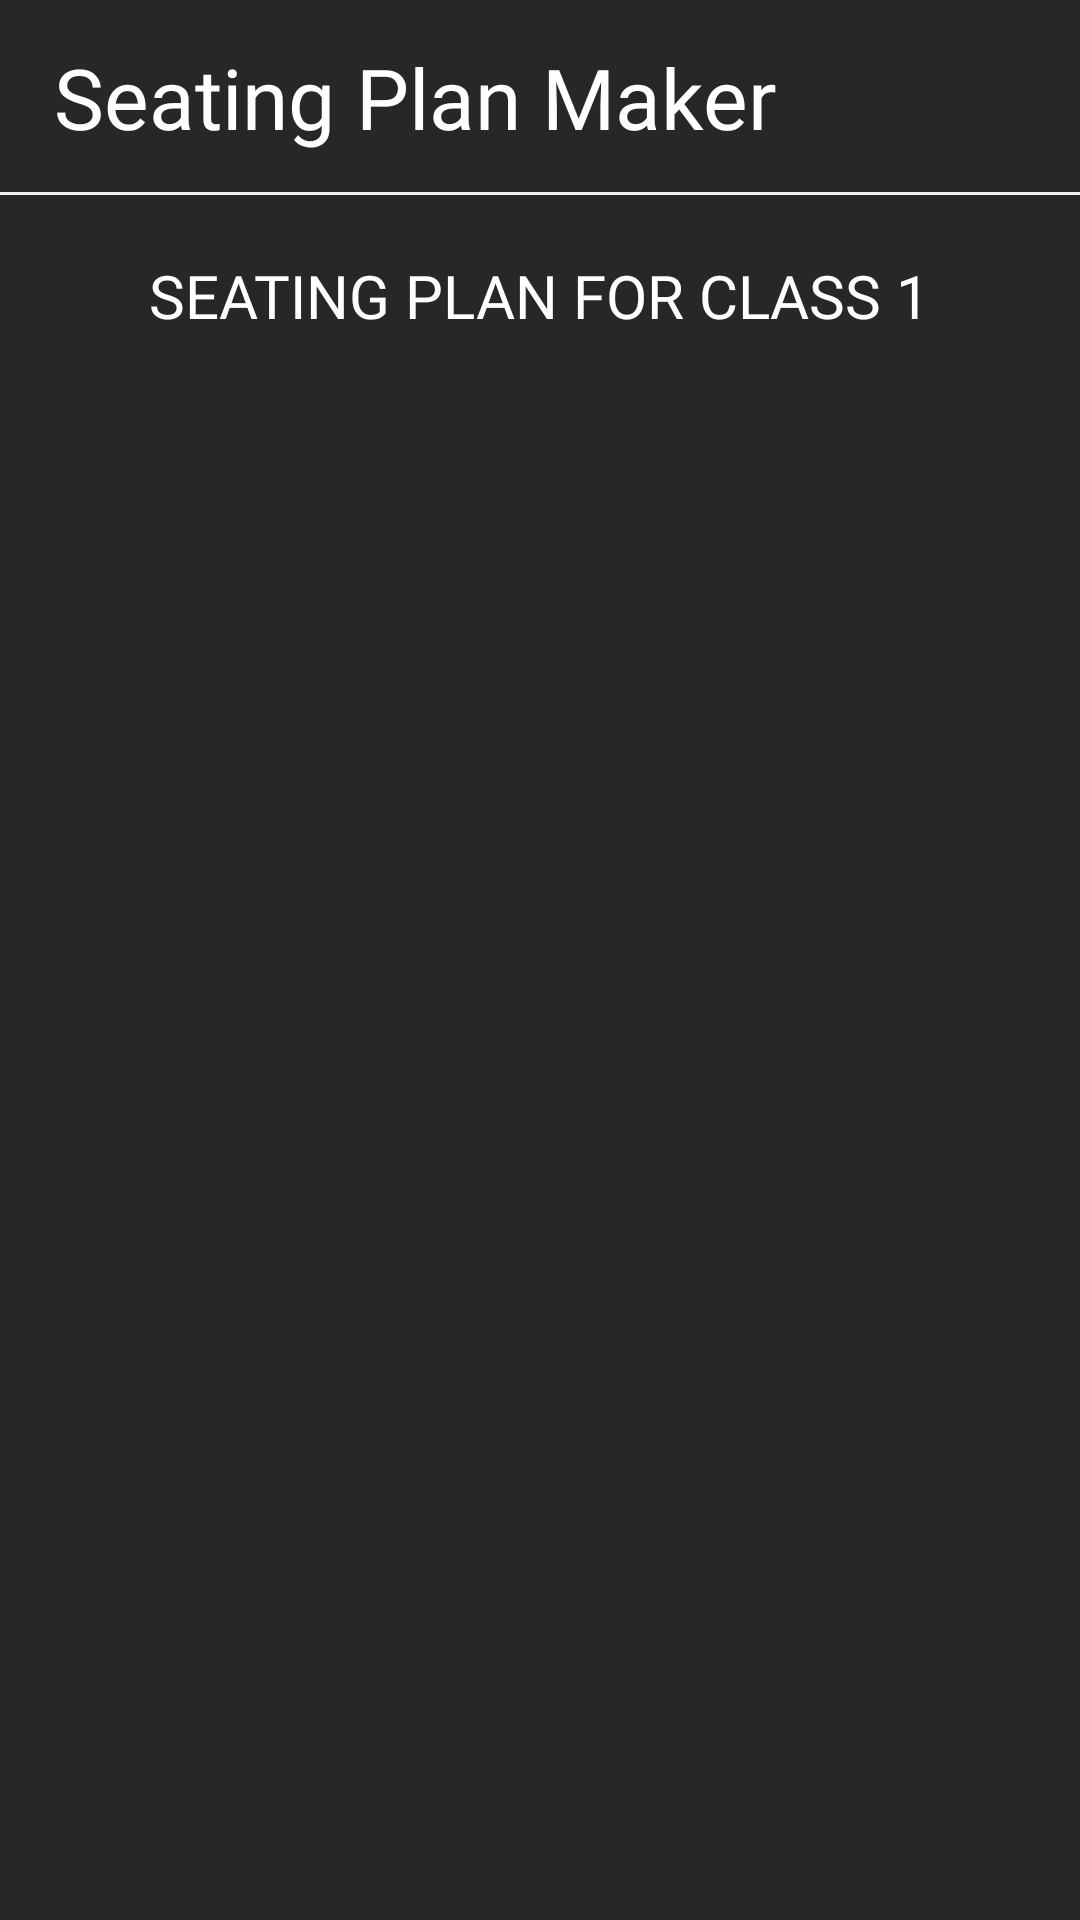

Reconstruct the res/layout file that produces this screen, plus the resources it refers to.
<!-- AndroidManifest.xml: application theme Theme.SeatingPlanMaker -->
<!-- res/layout/activity_class_schedule.xml -->
<?xml version="1.0" encoding="utf-8"?>
<androidx.constraintlayout.widget.ConstraintLayout xmlns:android="http://schemas.android.com/apk/res/android"
    xmlns:app="http://schemas.android.com/apk/res-auto"
    xmlns:tools="http://schemas.android.com/tools"
    android:layout_width="match_parent"
    android:layout_height="match_parent"
    tools:context=".ClassSchedule"
    android:background="#272727">

    <RelativeLayout
        android:id="@+id/relativeLayout"
        android:layout_width="match_parent"
        android:layout_height="65dp"
        app:layout_constraintEnd_toEndOf="parent"
        app:layout_constraintStart_toStartOf="parent"
        app:layout_constraintTop_toTopOf="parent">

        <TextView
            android:layout_width="wrap_content"
            android:layout_height="wrap_content"
            android:layout_centerVertical="true"
            android:layout_marginLeft="18dp"
            android:fontFamily="@font/outfitbold"
            android:text="Seating Plan Maker"
            android:textColor="#fff"
            android:textSize="28dp"
            tools:layout_editor_absoluteX="2dp"
            tools:layout_editor_absoluteY="16dp" />

        <ImageView
            android:id="@+id/profilePicture"
            android:layout_width="35dp"
            android:layout_height="35dp"
            android:layout_alignParentEnd="true"
            android:layout_centerVertical="true"
            android:layout_marginEnd="18dp"
            android:src="@drawable/pp"
            app:layout_constraintEnd_toEndOf="parent"
            app:layout_constraintTop_toTopOf="parent" />

        <View
            android:id="@+id/divider3"
            android:layout_width="409dp"
            android:layout_height="1dp"
            android:layout_alignParentBottom="true"
            android:background="#eeeeee" />



    </RelativeLayout>

    <TextView
        android:id="@+id/classTitle"
        android:layout_width="wrap_content"
        android:layout_height="wrap_content"
        android:layout_marginTop="20dp"
        android:fontFamily="@font/outfitregular"
        android:text="SEATING PLAN FOR CLASS 1"
        android:textColor="@color/white"
        android:textSize="20dp"
        app:layout_constraintEnd_toEndOf="parent"
        app:layout_constraintStart_toStartOf="parent"
        app:layout_constraintTop_toBottomOf="@+id/relativeLayout" />

    <RelativeLayout
        android:layout_width="match_parent"
        android:layout_height="match_parent"
        android:layout_marginTop="125dp"
        app:layout_constraintTop_toBottomOf="@+id/classTitle"
        tools:layout_editor_absoluteX="0dp">

        <ScrollView
            android:layout_width="match_parent"
            android:layout_height="match_parent"
            android:layout_centerInParent="true">

            <RelativeLayout
                android:layout_width="match_parent"
                android:layout_height="match_parent">

                <TableLayout
                    android:id="@+id/tableL"
                    android:layout_width="wrap_content"
                    android:layout_height="wrap_content"
                    android:layout_centerInParent="true"
                    android:background="#404040"
                    android:scrollbars="horizontal"
                    tools:layout_editor_absoluteX="0dp">

                </TableLayout>
            </RelativeLayout>
        </ScrollView>
    </RelativeLayout>


</androidx.constraintlayout.widget.ConstraintLayout>
<!-- resources referenced by this layout -->
<resources>
  <color name="white">#FFFFFFFF</color>
  <style name="Theme.SeatingPlanMaker" parent="Theme.MaterialComponents.DayNight.NoActionBar">
          
          <item name="colorPrimary">@color/blue</item>
          <item name="colorPrimaryVariant">@color/lightBlack</item>
          <item name="colorOnPrimary">@color/white</item>
          
          <item name="colorSecondary">@color/teal_200</item>
          <item name="colorSecondaryVariant">@color/teal_700</item>
          <item name="colorOnSecondary">@color/black</item>
          
          <item name="android:statusBarColor">?attr/colorPrimaryVariant</item>
          
      </style>
  <color name="blue">#00ADB5</color>
  <color name="lightBlack">#222831</color>
  <color name="teal_200">#FF03DAC5</color>
  <color name="teal_700">#FF018786</color>
  <color name="black">#FF000000</color>
</resources>
